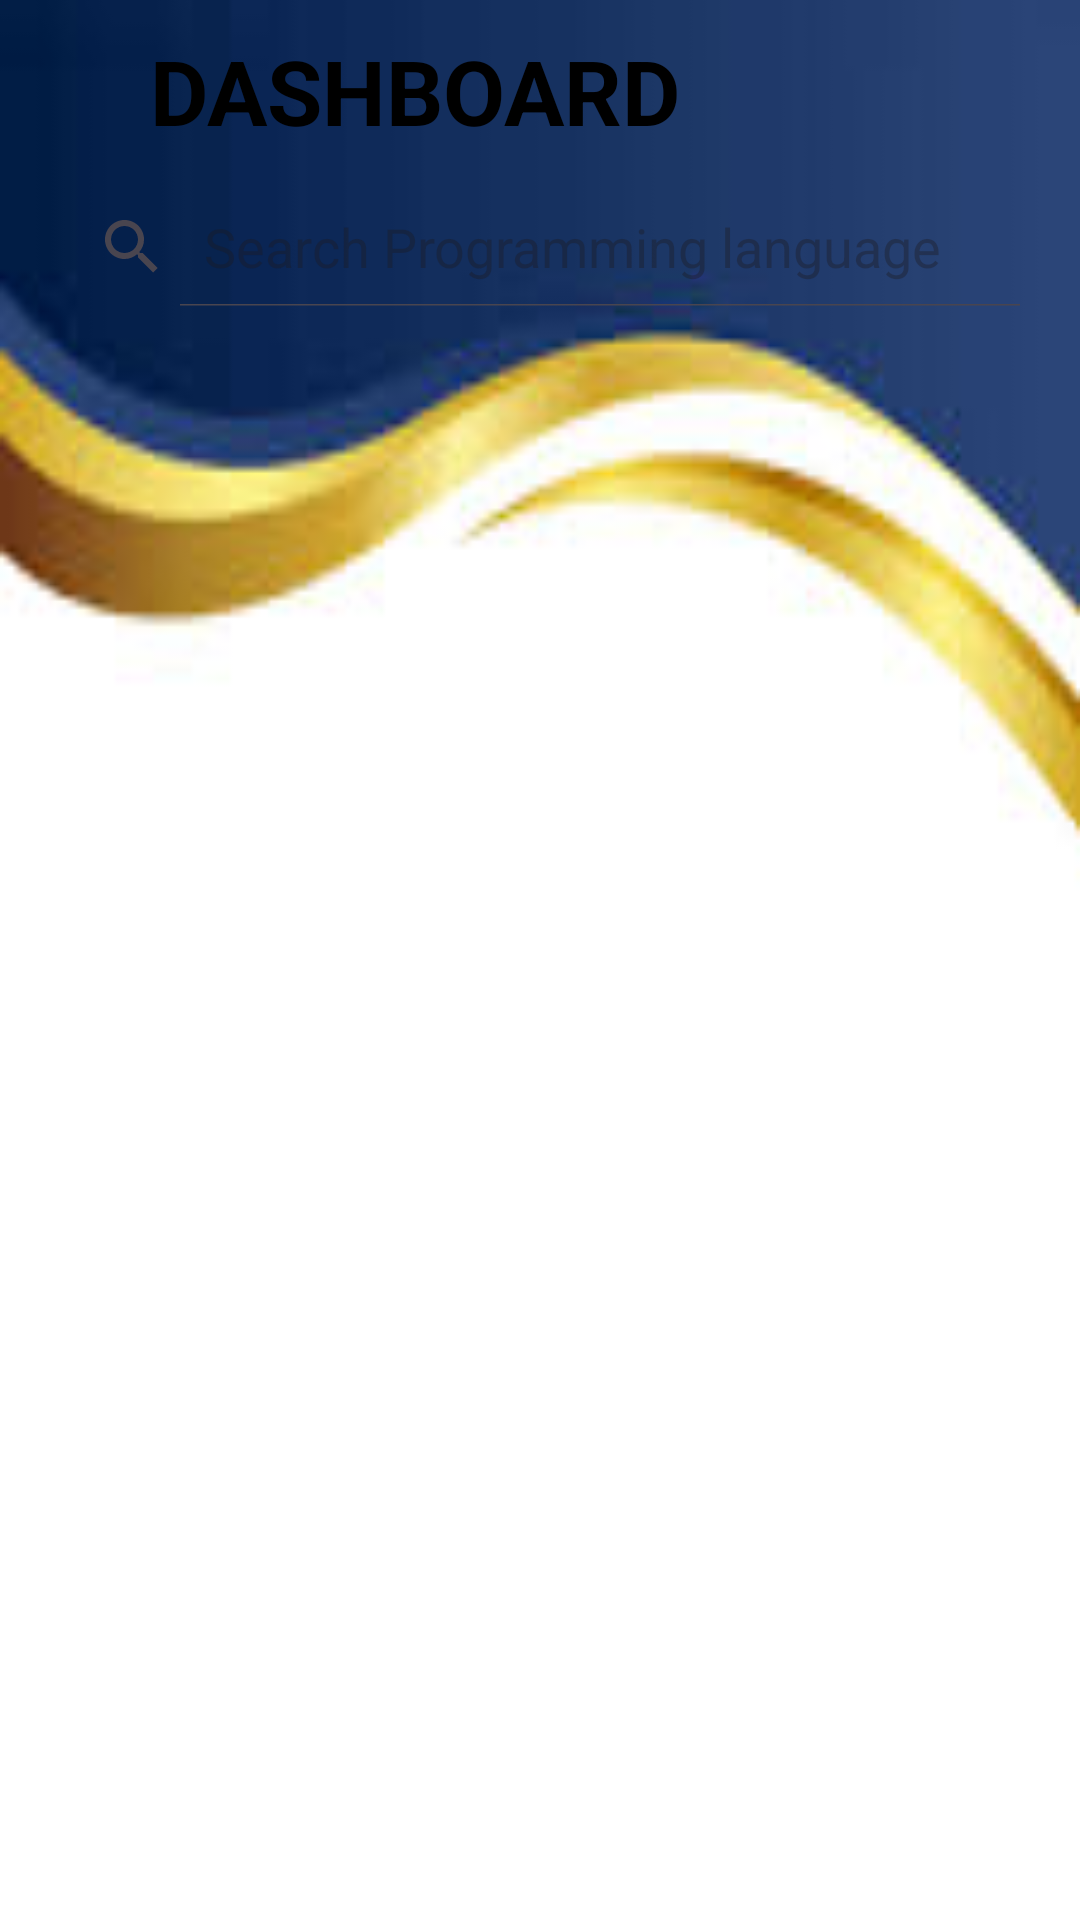

Write the Android layout XML for this screen, with the resource values it uses.
<!-- AndroidManifest.xml: application theme Theme.Glory -->
<!-- res/layout/activity_dashboard.xml -->
<?xml version="1.0" encoding="utf-8"?>
<RelativeLayout xmlns:android="http://schemas.android.com/apk/res/android"
    xmlns:app="http://schemas.android.com/apk/res-auto"
    xmlns:tools="http://schemas.android.com/tools"
    android:layout_width="match_parent"
    android:layout_height="match_parent"
    android:background="@drawable/card"
    tools:context=".DashboardActivity">
    
    <TextView
        android:id="@+id/textview"
        android:layout_marginLeft="50dp"
        android:layout_marginTop="10dp"
        android:text="DASHBOARD"
        android:textSize="30dp"
        android:textStyle="bold"
        android:textColor="@color/black"
        android:layout_width="wrap_content"
        android:layout_height="wrap_content"/>

    <SearchView
        android:id="@+id/idSV"
        android:layout_below="@+id/textview"
        android:layout_width="match_parent"
        android:layout_height="wrap_content"
        android:layout_margin="8dp"
        android:iconifiedByDefault="false"
        android:padding="4dp"
        android:queryHint="Search Programming language" />

    <ListView
        android:id="@+id/idLVProgrammingLanguages"
        android:layout_width="match_parent"
        android:layout_height="fill_parent"
        android:layout_below="@id/idSV" />

    <GridLayout
        android:id="@+id/grid"
        android:layout_width="match_parent"
        android:layout_height="match_parent"
        android:layout_below="@+id/idLVProgrammingLanguages"
        android:layout_marginStart="20dp"
        android:layout_marginTop="20dp"
        android:layout_marginEnd="20dp"
        android:layout_marginBottom="20dp"
        android:columnCount="2"
        android:rowCount="3">

        
        <androidx.cardview.widget.CardView
            android:id="@+id/cardHome"
            android:layout_width="wrap_content"
            android:layout_height="wrap_content"
            android:layout_row="0"
            android:layout_rowWeight="1"
            android:layout_column="0"
            android:layout_columnWeight="1"
            app:cardCornerRadius="8dp"
            app:cardElevation="8dp"
            app:cardUseCompatPadding="true">

            <LinearLayout
                android:layout_width="wrap_content"
                android:layout_height="wrap_content"
                android:layout_gravity="center"
                android:gravity="center"
                android:orientation="vertical">

                <ImageView
                    android:layout_width="wrap_content"
                    android:layout_height="wrap_content"
                    android:src="@drawable/baseline_home_24" />

                <TextView
                    android:layout_width="wrap_content"
                    android:layout_height="wrap_content"
                    android:text="Home"
                    android:textColor="@color/black"
                    android:textSize="20dp" />

            </LinearLayout>

        </androidx.cardview.widget.CardView>

        
        <androidx.cardview.widget.CardView
            android:id="@+id/cardChat"
            android:layout_width="wrap_content"
            android:layout_height="wrap_content"
            android:layout_row="0"
            android:layout_rowWeight="1"
            android:layout_column="1"
            android:layout_columnWeight="1"
            app:cardCornerRadius="8dp"
            app:cardElevation="8dp"
            app:cardUseCompatPadding="true">

            <LinearLayout
                android:layout_width="wrap_content"
                android:layout_height="wrap_content"
                android:layout_gravity="center"
                android:gravity="center"
                android:orientation="vertical">

                <ImageView
                    android:layout_width="wrap_content"
                    android:layout_height="wrap_content"
                    android:src="@drawable/baseline_chat_24"/>

                <TextView
                    android:layout_width="wrap_content"
                    android:layout_height="wrap_content"
                    android:text="Chat"
                    android:textColor="@color/black"
                    android:textSize="20dp"/>

            </LinearLayout>

        </androidx.cardview.widget.CardView>

        
        <androidx.cardview.widget.CardView
            android:id="@+id/cardProfile"
            android:layout_width="wrap_content"
            android:layout_height="wrap_content"
            android:layout_row="1"
            android:layout_rowWeight="1"
            android:layout_column="0"
            android:layout_columnWeight="1"
            app:cardCornerRadius="8dp"
            app:cardElevation="8dp"
            app:cardUseCompatPadding="true">

            <LinearLayout
                android:layout_width="wrap_content"
                android:layout_height="wrap_content"
                android:layout_gravity="center"
                android:gravity="center"
                android:orientation="vertical">

                <ImageView
                    android:layout_width="wrap_content"
                    android:layout_height="wrap_content"
                    android:src="@drawable/baseline_person_pin_24"/>

                <TextView
                    android:layout_width="wrap_content"
                    android:layout_height="wrap_content"
                    android:text="Profile"
                    android:textColor="@color/black"
                    android:textSize="20dp" />

            </LinearLayout>

        </androidx.cardview.widget.CardView>

        
        <androidx.cardview.widget.CardView
            android:id="@+id/cardWidgets"
            android:layout_height="wrap_content"
            android:layout_width="wrap_content"
            android:layout_columnWeight="1"
            android:layout_rowWeight="1"
            android:layout_row="1"
            android:layout_column="1"
            app:cardCornerRadius="8dp"
            app:cardElevation="8dp"
            app:cardUseCompatPadding="true">

            <LinearLayout
                android:layout_gravity="center"
                android:gravity="center"
                android:orientation="vertical"
                android:layout_width="wrap_content"
                android:layout_height="wrap_content">

                <ImageView
                    android:src="@drawable/baseline_widgets_24"
                    android:layout_width="wrap_content"
                    android:layout_height="wrap_content"/>

                <TextView
                    android:text="Widgets"
                    android:textSize="20dp"
                    android:textColor="@color/black"
                    android:layout_width="wrap_content"
                    android:layout_height="wrap_content"/>

            </LinearLayout>

        </androidx.cardview.widget.CardView>

        
        <androidx.cardview.widget.CardView
            android:id="@+id/cardSettings"
            android:layout_height="wrap_content"
            android:layout_width="wrap_content"
            android:layout_columnWeight="1"
            android:layout_rowWeight="1"
            android:layout_row="2"
            android:layout_column="0"
            app:cardCornerRadius="8dp"
            app:cardElevation="8dp"
            app:cardUseCompatPadding="true">

            <LinearLayout
                android:layout_gravity="center"
                android:gravity="center"
                android:orientation="vertical"
                android:layout_width="wrap_content"
                android:layout_height="wrap_content">

                <ImageView
                    android:src="@drawable/baseline_settings_24"
                    android:layout_width="wrap_content"
                    android:layout_height="wrap_content"/>

                <TextView
                    android:text="Settings"
                    android:textSize="20dp"
                    android:textColor="@color/black"
                    android:layout_width="wrap_content"
                    android:layout_height="wrap_content"/>

            </LinearLayout>

        </androidx.cardview.widget.CardView>

        
        <androidx.cardview.widget.CardView
            android:id="@+id/cardLogout"
            android:layout_height="wrap_content"
            android:layout_width="wrap_content"
            android:layout_columnWeight="1"
            android:layout_rowWeight="1"
            android:layout_row="2"
            android:layout_column="1"
            app:cardCornerRadius="8dp"
            app:cardElevation="8dp"
            app:cardUseCompatPadding="true">

            <LinearLayout
                android:layout_gravity="center"
                android:gravity="center"
                android:orientation="vertical"
                android:layout_width="wrap_content"
                android:layout_height="wrap_content">

                <ImageView
                    android:src="@drawable/baseline_logout_24"
                    android:layout_width="wrap_content"
                    android:layout_height="wrap_content"/>

                <TextView
                    android:text="Logout"
                    android:textSize="20dp"
                    android:textColor="@color/black"
                    android:layout_width="wrap_content"
                    android:layout_height="wrap_content"/>

            </LinearLayout>

        </androidx.cardview.widget.CardView>


    </GridLayout>


</RelativeLayout>
<!-- resources referenced by this layout -->
<resources>
  <!-- drawable baseline_chat_24 (drawable) -->
  <vector android:autoMirrored="true" android:height="32dp"
      android:tint="#171F3E" android:viewportHeight="24"
      android:viewportWidth="24" android:width="32dp" xmlns:android="http://schemas.android.com/apk/res/android">
      <path android:fillColor="@android:color/white" android:pathData="M20,2L4,2c-1.1,0 -1.99,0.9 -1.99,2L2,22l4,-4h14c1.1,0 2,-0.9 2,-2L22,4c0,-1.1 -0.9,-2 -2,-2zM6,9h12v2L6,11L6,9zM14,14L6,14v-2h8v2zM18,8L6,8L6,6h12v2z"/>
  </vector>
  <!-- drawable baseline_home_24 (drawable) -->
  <vector android:height="50dp" android:tint="#171F3E"
      android:viewportHeight="24" android:viewportWidth="24"
      android:width="50dp" xmlns:android="http://schemas.android.com/apk/res/android">
      <path android:fillColor="@android:color/white" android:pathData="M10,20v-6h4v6h5v-8h3L12,3 2,12h3v8z"/>
  </vector>
  <!-- drawable baseline_logout_24 (drawable) -->
  <vector android:autoMirrored="true" android:height="32dp"
      android:tint="#171F3E" android:viewportHeight="24"
      android:viewportWidth="24" android:width="32dp" xmlns:android="http://schemas.android.com/apk/res/android">
      <path android:fillColor="@android:color/white" android:pathData="M17,7l-1.41,1.41L18.17,11H8v2h10.17l-2.58,2.58L17,17l5,-5zM4,5h8V3H4c-1.1,0 -2,0.9 -2,2v14c0,1.1 0.9,2 2,2h8v-2H4V5z"/>
  </vector>
  <!-- drawable baseline_person_pin_24 (drawable) -->
  <vector android:height="32dp" android:tint="#171F3E"
      android:viewportHeight="24" android:viewportWidth="24"
      android:width="32dp" xmlns:android="http://schemas.android.com/apk/res/android">
      <path android:fillColor="@android:color/white" android:pathData="M12,2c-4.97,0 -9,4.03 -9,9 0,4.17 2.84,7.67 6.69,8.69L12,22l2.31,-2.31C18.16,18.67 21,15.17 21,11c0,-4.97 -4.03,-9 -9,-9zM12,4c1.66,0 3,1.34 3,3s-1.34,3 -3,3 -3,-1.34 -3,-3 1.34,-3 3,-3zM12,18.3c-2.5,0 -4.71,-1.28 -6,-3.22 0.03,-1.99 4,-3.08 6,-3.08 1.99,0 5.97,1.09 6,3.08 -1.29,1.94 -3.5,3.22 -6,3.22z"/>
  </vector>
  <!-- drawable baseline_settings_24 (drawable) -->
  <vector android:height="32dp" android:tint="#171F3E"
      android:viewportHeight="24" android:viewportWidth="24"
      android:width="32dp" xmlns:android="http://schemas.android.com/apk/res/android">
      <path android:fillColor="@android:color/white" android:pathData="M19.14,12.94c0.04,-0.3 0.06,-0.61 0.06,-0.94c0,-0.32 -0.02,-0.64 -0.07,-0.94l2.03,-1.58c0.18,-0.14 0.23,-0.41 0.12,-0.61l-1.92,-3.32c-0.12,-0.22 -0.37,-0.29 -0.59,-0.22l-2.39,0.96c-0.5,-0.38 -1.03,-0.7 -1.62,-0.94L14.4,2.81c-0.04,-0.24 -0.24,-0.41 -0.48,-0.41h-3.84c-0.24,0 -0.43,0.17 -0.47,0.41L9.25,5.35C8.66,5.59 8.12,5.92 7.63,6.29L5.24,5.33c-0.22,-0.08 -0.47,0 -0.59,0.22L2.74,8.87C2.62,9.08 2.66,9.34 2.86,9.48l2.03,1.58C4.84,11.36 4.8,11.69 4.8,12s0.02,0.64 0.07,0.94l-2.03,1.58c-0.18,0.14 -0.23,0.41 -0.12,0.61l1.92,3.32c0.12,0.22 0.37,0.29 0.59,0.22l2.39,-0.96c0.5,0.38 1.03,0.7 1.62,0.94l0.36,2.54c0.05,0.24 0.24,0.41 0.48,0.41h3.84c0.24,0 0.44,-0.17 0.47,-0.41l0.36,-2.54c0.59,-0.24 1.13,-0.56 1.62,-0.94l2.39,0.96c0.22,0.08 0.47,0 0.59,-0.22l1.92,-3.32c0.12,-0.22 0.07,-0.47 -0.12,-0.61L19.14,12.94zM12,15.6c-1.98,0 -3.6,-1.62 -3.6,-3.6s1.62,-3.6 3.6,-3.6s3.6,1.62 3.6,3.6S13.98,15.6 12,15.6z"/>
  </vector>
  <!-- drawable baseline_widgets_24 (drawable) -->
  <vector android:height="32dp" android:tint="#171F3E"
      android:viewportHeight="24" android:viewportWidth="24"
      android:width="32dp" xmlns:android="http://schemas.android.com/apk/res/android">
      <path android:fillColor="@android:color/white" android:pathData="M13,13v8h8v-8h-8zM3,21h8v-8L3,13v8zM3,3v8h8L11,3L3,3zM16.66,1.69L11,7.34 16.66,13l5.66,-5.66 -5.66,-5.65z"/>
  </vector>
  <!-- drawable card: jpeg bitmap (drawable, 3640 bytes) -->
  <style name="Theme.Glory" parent="Base.Theme.Glory" />
  <style name="Base.Theme.Glory" parent="Theme.Material3.DayNight.NoActionBar">
          
          
      </style>
  <!-- not gathered from this repository: default colours our renderer supplied (Android Studio template values) -->
  <color name="black">#FF000000</color>
</resources>
